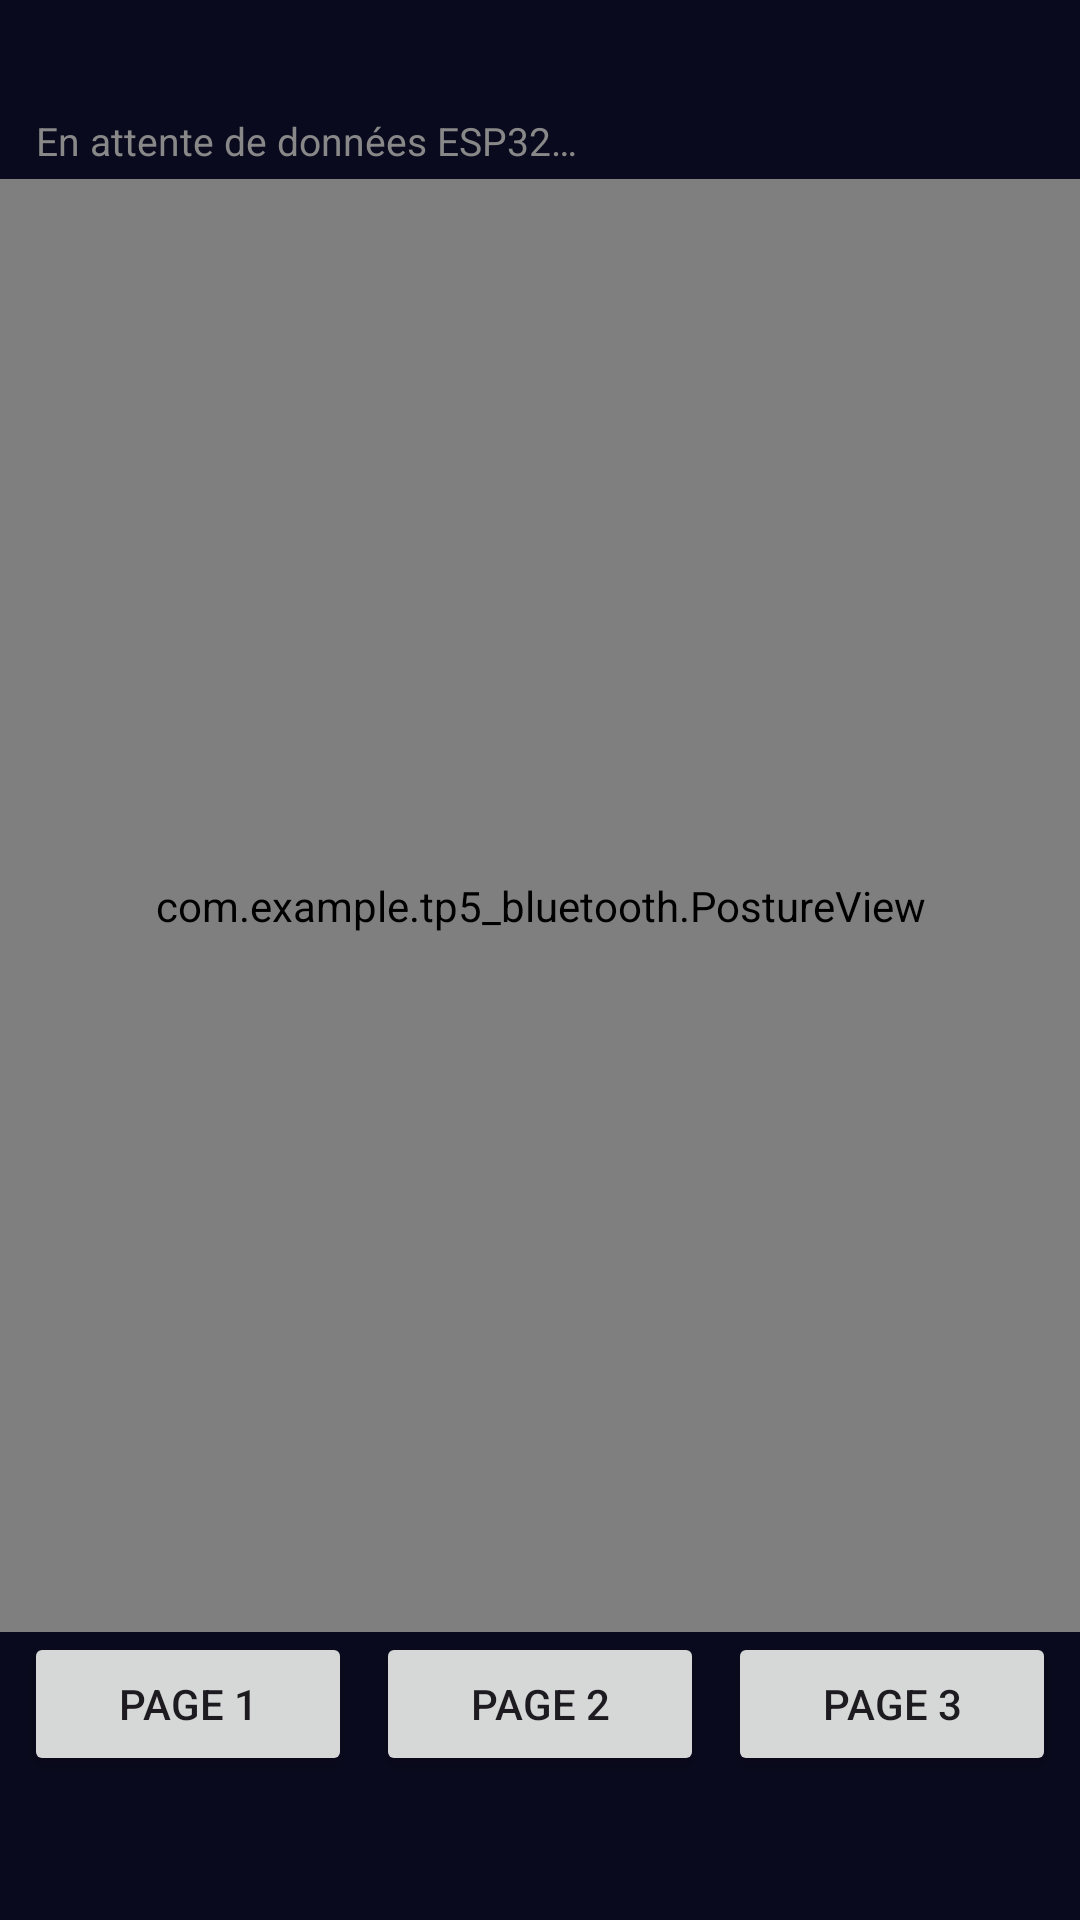

Here is an Android app screen rendered from its layout file. Give the layout XML and the strings, colors and styles it references.
<!-- AndroidManifest.xml: application theme Theme.Tp5_bluetooth -->
<!-- res/layout/fragment_3.xml -->
<?xml version="1.0" encoding="utf-8"?>
<androidx.constraintlayout.widget.ConstraintLayout
    xmlns:android="http://schemas.android.com/apk/res/android"
    xmlns:app="http://schemas.android.com/apk/res-auto"
    android:layout_width="match_parent"
    android:layout_height="match_parent"
    android:background="#0A0A1E">

    
    <TextView
        android:id="@+id/tvStatus3"
        android:layout_width="0dp"
        android:layout_height="wrap_content"
        android:text="En attente de données ESP32…"
        android:textColor="#888888"
        android:textSize="13sp"
        android:paddingStart="12dp"
        android:paddingTop="6dp"
        android:paddingBottom="4dp"
        android:layout_marginTop="32dp"
        app:layout_constraintTop_toTopOf="parent"
        app:layout_constraintStart_toStartOf="parent"
        app:layout_constraintEnd_toEndOf="parent" />

    
    <com.example.tp5_bluetooth.PostureView
        android:id="@+id/postureView"
        android:layout_width="0dp"
        android:layout_height="0dp"
        app:layout_constraintTop_toBottomOf="@+id/tvStatus3"
        app:layout_constraintBottom_toTopOf="@+id/navBar3"
        app:layout_constraintStart_toStartOf="parent"
        app:layout_constraintEnd_toEndOf="parent" />

    
    <Button
        android:id="@+id/btnCalibrer"
        android:layout_width="wrap_content"
        android:layout_height="wrap_content"
        android:layout_marginStart="8dp"
        android:layout_marginTop="4dp"
        android:text="Calibrer"
        android:visibility="invisible"
        app:layout_constraintStart_toStartOf="parent"
        app:layout_constraintTop_toBottomOf="@id/tvStatus3" />

    
    <LinearLayout
        android:id="@+id/navBar3"
        android:layout_width="0dp"
        android:layout_height="wrap_content"
        android:orientation="horizontal"
        android:layout_marginBottom="48dp"
        app:layout_constraintBottom_toBottomOf="parent"
        app:layout_constraintStart_toStartOf="parent"
        app:layout_constraintEnd_toEndOf="parent">

        <Button
            android:id="@+id/btnPage1"
            android:layout_width="0dp"
            android:layout_height="wrap_content"
            android:layout_weight="1"
            android:layout_marginStart="8dp"
            android:layout_marginEnd="4dp"
            android:text="Page 1" />

        <Button
            android:id="@+id/btnPage2"
            android:layout_width="0dp"
            android:layout_height="wrap_content"
            android:layout_weight="1"
            android:layout_marginStart="4dp"
            android:layout_marginEnd="4dp"
            android:text="Page 2" />

        <Button
            android:id="@+id/btnPage3"
            android:layout_width="0dp"
            android:layout_height="wrap_content"
            android:layout_weight="1"
            android:layout_marginStart="4dp"
            android:layout_marginEnd="8dp"
            android:text="Page 3" />

    </LinearLayout>

</androidx.constraintlayout.widget.ConstraintLayout>
<!-- resources referenced by this layout -->
<resources>
  <style name="Theme.Tp5_bluetooth" parent="Base.Theme.Tp5_bluetooth" />
  <style name="Base.Theme.Tp5_bluetooth" parent="Theme.Material3.DayNight.NoActionBar">
          
          
      </style>
</resources>
